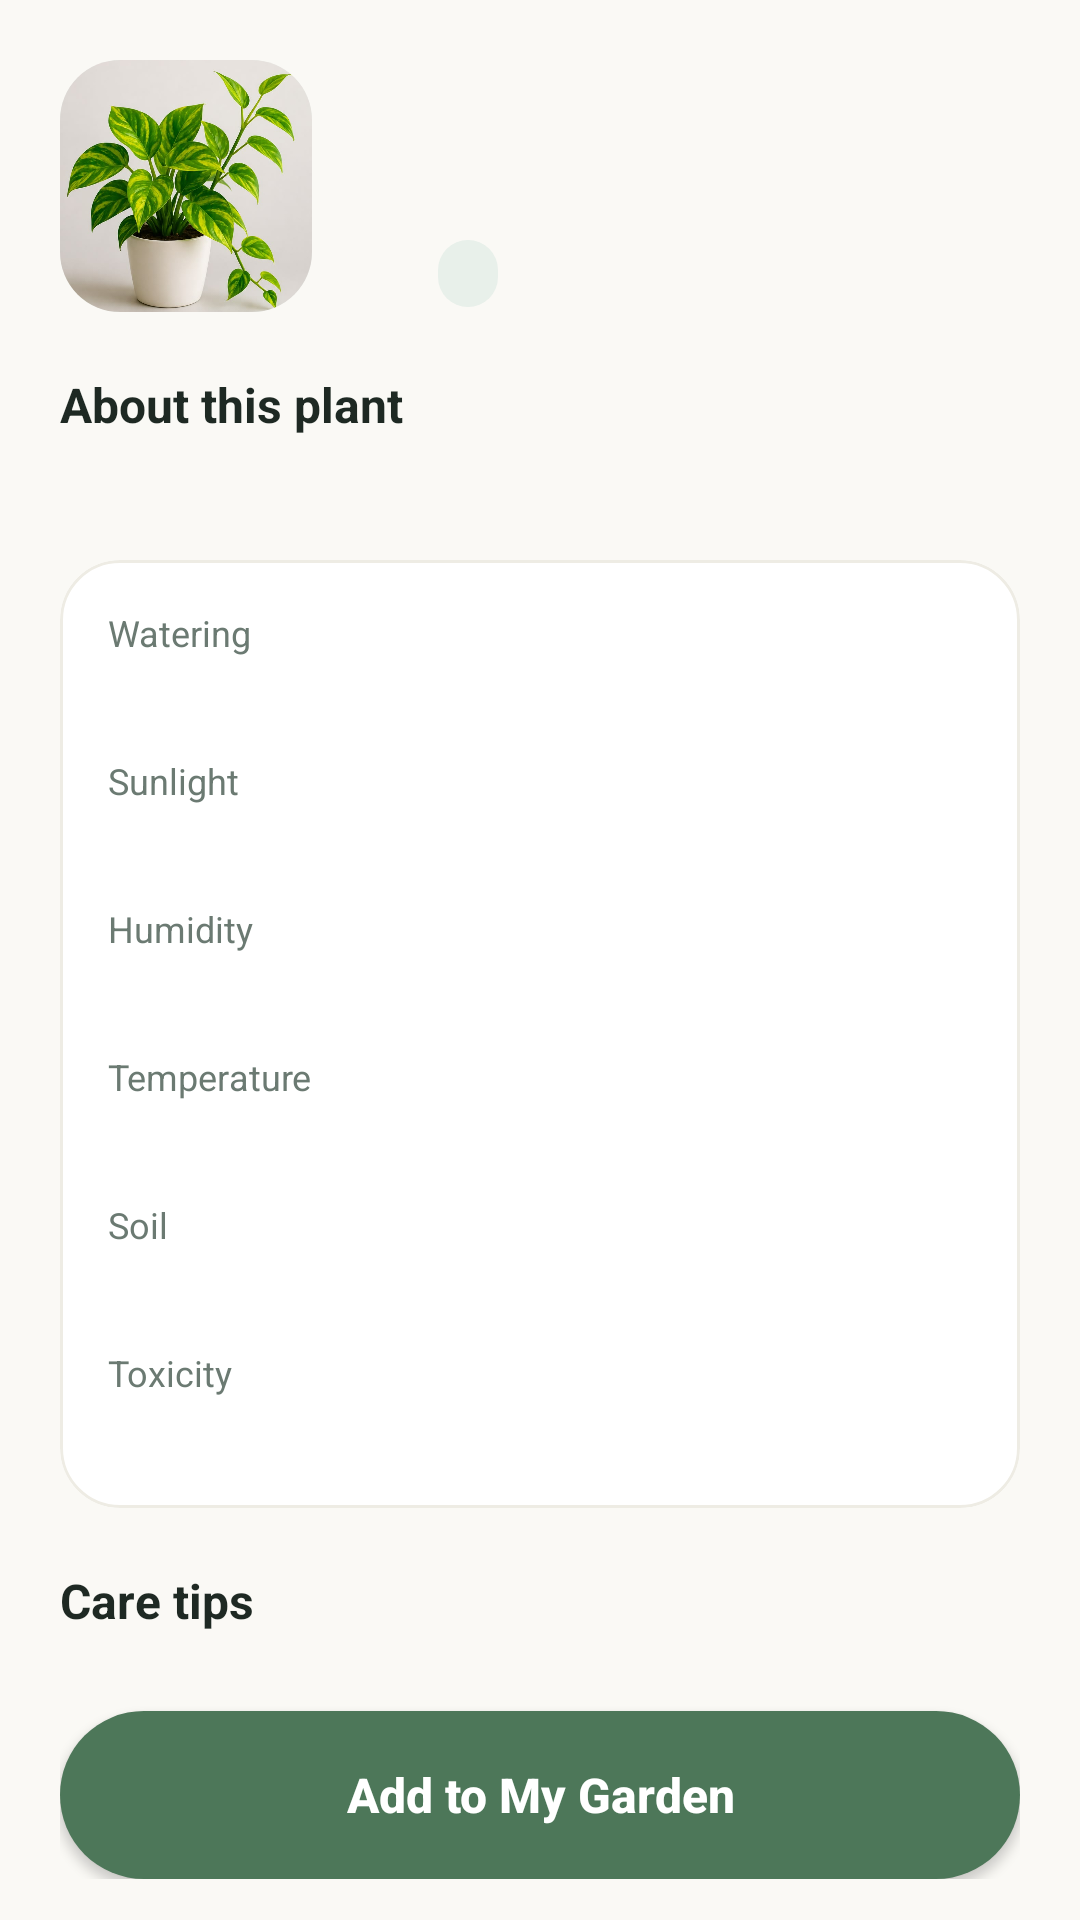

Layout XML and referenced resources for this Android screen:
<!-- AndroidManifest.xml: application theme Theme.Bloomie -->
<!-- res/layout/dialog_guide_detail.xml -->
<?xml version="1.0" encoding="utf-8"?>
<androidx.core.widget.NestedScrollView xmlns:android="http://schemas.android.com/apk/res/android"
    xmlns:app="http://schemas.android.com/apk/res-auto"
    android:layout_width="match_parent"
    android:layout_height="wrap_content"
    android:background="@color/bg_cream"
    android:scrollbars="none">

    <LinearLayout
        android:layout_width="match_parent"
        android:layout_height="wrap_content"
        android:orientation="vertical"
        android:padding="20dp">

        
        <LinearLayout
            android:layout_width="match_parent"
            android:layout_height="wrap_content"
            android:gravity="center_vertical"
            android:orientation="horizontal">

            <com.google.android.material.card.MaterialCardView
                android:layout_width="84dp"
                android:layout_height="84dp"
                app:cardBackgroundColor="@color/badge_mint"
                app:cardCornerRadius="20dp"
                app:cardElevation="0dp"
                app:strokeWidth="0dp">

                <ImageView
                    android:id="@+id/imgGuide"
                    android:layout_width="match_parent"
                    android:layout_height="match_parent"
                    android:contentDescription="@string/cd_plant_photo"
                    android:scaleType="centerCrop"
                    android:src="@drawable/img_welcome_plant" />
            </com.google.android.material.card.MaterialCardView>

            <LinearLayout
                android:layout_width="0dp"
                android:layout_height="wrap_content"
                android:layout_marginStart="16dp"
                android:layout_weight="1"
                android:orientation="vertical">

                <TextView
                    android:id="@+id/txtCommonName"
                    android:layout_width="match_parent"
                    android:layout_height="wrap_content"
                    android:textColor="@color/text_dark"
                    android:textSize="22sp"
                    android:textStyle="bold" />

                <TextView
                    android:id="@+id/txtScientificName"
                    android:layout_width="match_parent"
                    android:layout_height="wrap_content"
                    android:layout_marginTop="2dp"
                    android:textColor="@color/text_muted"
                    android:textSize="14sp"
                    android:textStyle="italic" />

                <LinearLayout
                    android:layout_width="wrap_content"
                    android:layout_height="wrap_content"
                    android:layout_marginTop="8dp"
                    android:orientation="horizontal">

                    <TextView
                        android:id="@+id/txtDifficulty"
                        android:layout_width="wrap_content"
                        android:layout_height="wrap_content"
                        android:paddingStart="10dp"
                        android:paddingTop="3dp"
                        android:paddingEnd="10dp"
                        android:paddingBottom="3dp"
                        android:textSize="12sp"
                        android:textStyle="bold" />

                    <TextView
                        android:id="@+id/txtCategory"
                        android:layout_width="wrap_content"
                        android:layout_height="wrap_content"
                        android:layout_marginStart="6dp"
                        android:background="@drawable/bg_badge_neutral"
                        android:paddingStart="10dp"
                        android:paddingTop="3dp"
                        android:paddingEnd="10dp"
                        android:paddingBottom="3dp"
                        android:textColor="@color/sage_green"
                        android:textSize="12sp"
                        android:textStyle="bold" />
                </LinearLayout>
            </LinearLayout>
        </LinearLayout>

        
        <TextView
            android:layout_width="match_parent"
            android:layout_height="wrap_content"
            android:layout_marginTop="20dp"
            android:text="@string/guide_about"
            android:textColor="@color/text_dark"
            android:textSize="16sp"
            android:textStyle="bold" />

        <TextView
            android:id="@+id/txtDescription"
            android:layout_width="match_parent"
            android:layout_height="wrap_content"
            android:layout_marginTop="6dp"
            android:lineSpacingExtra="3dp"
            android:textColor="@color/text_muted"
            android:textSize="14sp" />

        
        <com.google.android.material.card.MaterialCardView
            style="@style/Widget.Bloomie.Card"
            android:layout_width="match_parent"
            android:layout_height="wrap_content"
            android:layout_marginTop="16dp">

            <LinearLayout
                android:layout_width="match_parent"
                android:layout_height="wrap_content"
                android:orientation="vertical"
                android:padding="16dp">

                <TextView
                    android:layout_width="wrap_content"
                    android:layout_height="wrap_content"
                    android:text="@string/guide_watering"
                    android:textColor="@color/text_muted"
                    android:textSize="12sp" />

                <TextView
                    android:id="@+id/txtWatering"
                    android:layout_width="match_parent"
                    android:layout_height="wrap_content"
                    android:layout_marginTop="2dp"
                    android:textColor="@color/text_dark"
                    android:textSize="14sp" />

                <TextView
                    android:layout_width="wrap_content"
                    android:layout_height="wrap_content"
                    android:layout_marginTop="12dp"
                    android:text="@string/guide_sunlight"
                    android:textColor="@color/text_muted"
                    android:textSize="12sp" />

                <TextView
                    android:id="@+id/txtSunlight"
                    android:layout_width="match_parent"
                    android:layout_height="wrap_content"
                    android:layout_marginTop="2dp"
                    android:textColor="@color/text_dark"
                    android:textSize="14sp" />

                <TextView
                    android:layout_width="wrap_content"
                    android:layout_height="wrap_content"
                    android:layout_marginTop="12dp"
                    android:text="@string/guide_humidity"
                    android:textColor="@color/text_muted"
                    android:textSize="12sp" />

                <TextView
                    android:id="@+id/txtHumidity"
                    android:layout_width="match_parent"
                    android:layout_height="wrap_content"
                    android:layout_marginTop="2dp"
                    android:textColor="@color/text_dark"
                    android:textSize="14sp" />

                <TextView
                    android:layout_width="wrap_content"
                    android:layout_height="wrap_content"
                    android:layout_marginTop="12dp"
                    android:text="@string/guide_temperature"
                    android:textColor="@color/text_muted"
                    android:textSize="12sp" />

                <TextView
                    android:id="@+id/txtTemperature"
                    android:layout_width="match_parent"
                    android:layout_height="wrap_content"
                    android:layout_marginTop="2dp"
                    android:textColor="@color/text_dark"
                    android:textSize="14sp" />

                <TextView
                    android:layout_width="wrap_content"
                    android:layout_height="wrap_content"
                    android:layout_marginTop="12dp"
                    android:text="@string/guide_soil"
                    android:textColor="@color/text_muted"
                    android:textSize="12sp" />

                <TextView
                    android:id="@+id/txtSoil"
                    android:layout_width="match_parent"
                    android:layout_height="wrap_content"
                    android:layout_marginTop="2dp"
                    android:textColor="@color/text_dark"
                    android:textSize="14sp" />

                <TextView
                    android:layout_width="wrap_content"
                    android:layout_height="wrap_content"
                    android:layout_marginTop="12dp"
                    android:text="@string/guide_toxicity"
                    android:textColor="@color/text_muted"
                    android:textSize="12sp" />

                <TextView
                    android:id="@+id/txtToxicity"
                    android:layout_width="match_parent"
                    android:layout_height="wrap_content"
                    android:layout_marginTop="2dp"
                    android:textColor="@color/text_dark"
                    android:textSize="14sp" />
            </LinearLayout>
        </com.google.android.material.card.MaterialCardView>

        
        <TextView
            android:layout_width="match_parent"
            android:layout_height="wrap_content"
            android:layout_marginTop="20dp"
            android:text="@string/guide_care_tips"
            android:textColor="@color/text_dark"
            android:textSize="16sp"
            android:textStyle="bold" />

        <LinearLayout
            android:id="@+id/tipsContainer"
            android:layout_width="match_parent"
            android:layout_height="wrap_content"
            android:layout_marginTop="6dp"
            android:orientation="vertical" />

        <com.google.android.material.button.MaterialButton
            android:id="@+id/btnAddToGarden"
            style="@style/Widget.Bloomie.Button"
            android:layout_width="match_parent"
            android:layout_height="wrap_content"
            android:layout_marginTop="20dp"
            android:text="@string/btn_add_to_garden" />
    </LinearLayout>
</androidx.core.widget.NestedScrollView>
<!-- resources referenced by this layout -->
<resources>
  <color name="badge_mint">#E8F3EC</color>
  <color name="bg_cream">#FAF9F5</color>
  <color name="sage_green">#4D7759</color>
  <color name="text_dark">#1E2923</color>
  <color name="text_muted">#6B7A72</color>
  <!-- drawable bg_badge_neutral (drawable) -->
  <?xml version="1.0" encoding="utf-8"?>
  <shape xmlns:android="http://schemas.android.com/apk/res/android" android:shape="rectangle">
      <solid android:color="@color/badge_sage" />
      <corners android:radius="100dp" />
  </shape>
  <!-- drawable img_welcome_plant: jpg bitmap (drawable, 71998 bytes) -->
  <string name="btn_add_to_garden">Add to My Garden</string>
  <string name="cd_plant_photo">Plant photo</string>
  <string name="guide_about">About this plant</string>
  <string name="guide_care_tips">Care tips</string>
  <string name="guide_humidity">Humidity</string>
  <string name="guide_soil">Soil</string>
  <string name="guide_sunlight">Sunlight</string>
  <string name="guide_temperature">Temperature</string>
  <string name="guide_toxicity">Toxicity</string>
  <string name="guide_watering">Watering</string>
  <style name="Widget.Bloomie.Button" parent="Widget.MaterialComponents.Button">
          <item name="backgroundTint">@color/sage_green</item>
          <item name="android:textColor">@color/on_sage</item>
          <item name="cornerRadius">28dp</item>
          <item name="android:minHeight">56dp</item>
          <item name="android:textSize">16sp</item>
          <item name="android:textStyle">bold</item>
          <item name="android:letterSpacing">0</item>
          <item name="android:textAllCaps">false</item>
          <item name="android:insetTop">0dp</item>
          <item name="android:insetBottom">0dp</item>
      </style>
  <style name="Widget.Bloomie.Card" parent="Widget.MaterialComponents.CardView">
          <item name="cardBackgroundColor">@color/surface_white</item>
          <item name="cardCornerRadius">20dp</item>
          <item name="cardElevation">0dp</item>
          <item name="strokeColor">@color/card_stroke</item>
          <item name="strokeWidth">1dp</item>
      </style>
  <style name="Theme.Bloomie" parent="Theme.MaterialComponents.Light.NoActionBar">
          
          <item name="colorPrimary">@color/sage_green</item>
          <item name="colorPrimaryVariant">@color/sage_green_dark</item>
          <item name="colorOnPrimary">@color/on_sage</item>
          <item name="colorSecondary">@color/sage_green</item>
          <item name="colorSecondaryVariant">@color/sage_green_dark</item>
          <item name="colorOnSecondary">@color/on_sage</item>
  
          
          <item name="android:colorBackground">@color/bg_cream</item>
          <item name="colorSurface">@color/surface_white</item>
          <item name="colorOnBackground">@color/text_dark</item>
          <item name="colorOnSurface">@color/text_dark</item>
          <item name="colorError">@color/status_overdue</item>
          <item name="colorOnError">@color/white</item>
  
          
          <item name="android:textColorPrimary">@color/text_dark</item>
          <item name="android:textColorSecondary">@color/text_muted</item>
          <item name="android:textColorHint">@color/text_hint</item>
  
          
          <item name="android:statusBarColor">@color/bg_cream</item>
          <item name="android:windowLightStatusBar">true</item>
          <item name="android:windowBackground">@color/bg_cream</item>
  
          
          <item name="materialButtonStyle">@style/Widget.Bloomie.Button</item>
          <item name="colorControlActivated">@color/sage_green</item>
          <item name="android:textColorHighlight">@color/badge_sage</item>
      </style>
  <color name="badge_sage">#E8F0EA</color>
  <color name="on_sage">#FFFFFF</color>
  <color name="surface_white">#FFFFFF</color>
  <color name="card_stroke">#EEECE4</color>
  <color name="sage_green_dark">#3A5E45</color>
  <color name="status_overdue">#C9503B</color>
  <color name="white">#FFFFFF</color>
  <color name="text_hint">#9AA6A0</color>
</resources>
